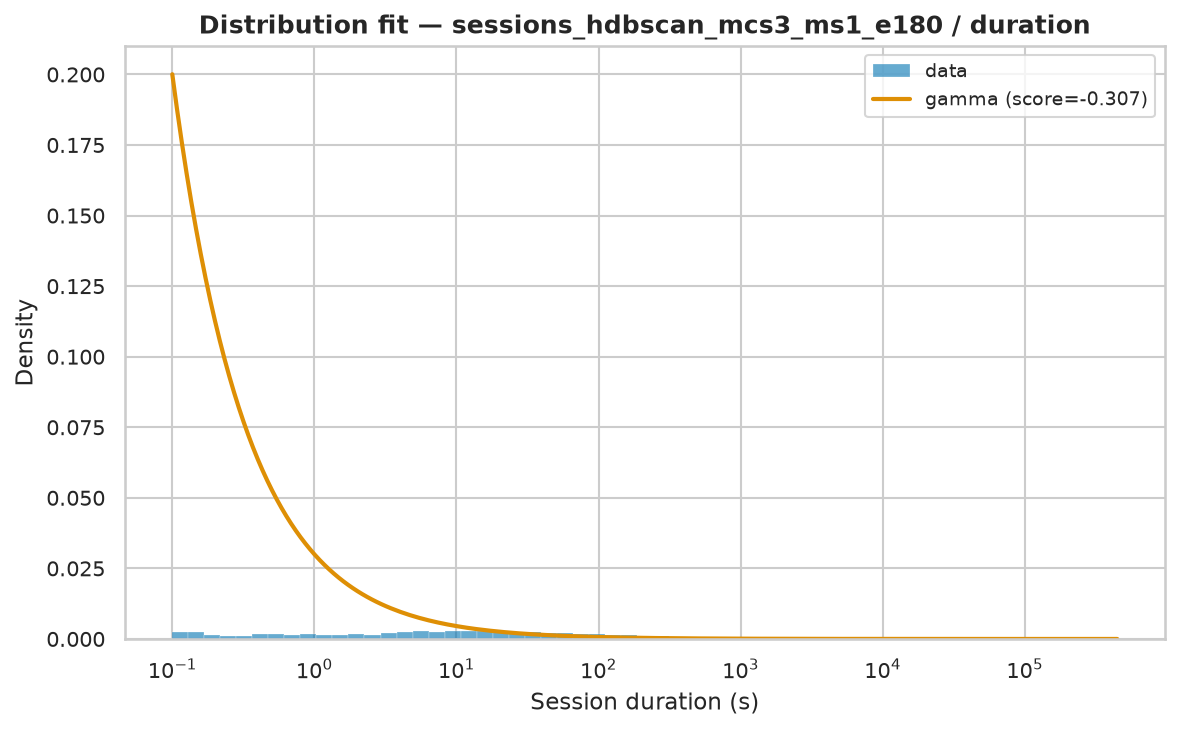

The data file committed next to this chart (first rows):
name	score	bootstrap_score	bootstrap_pass	loc	scale	arg
gamma	-0.3067	0.6	True	0.002	31053	(np.float64(0.1824139181102808),)
expon	-3	0.0	False	0.002	5574	()
fisk	-3	0.0	False	0.002	449.1	(np.float64(0.8363881891941511),)
pareto	-3	0.0	False	-201.1	201.1	(np.float64(0.6465406034616297),)
lomax	-3	0.0	False	0.002	201	(np.float64(0.6464543623361294),)
genpareto	-3	0.0	False	0.00199	311	(np.float64(1.546659360236861),)
weibull_min	-1.745	0.0	False	0.002	5989	(np.float64(0.4411249188750461),)
